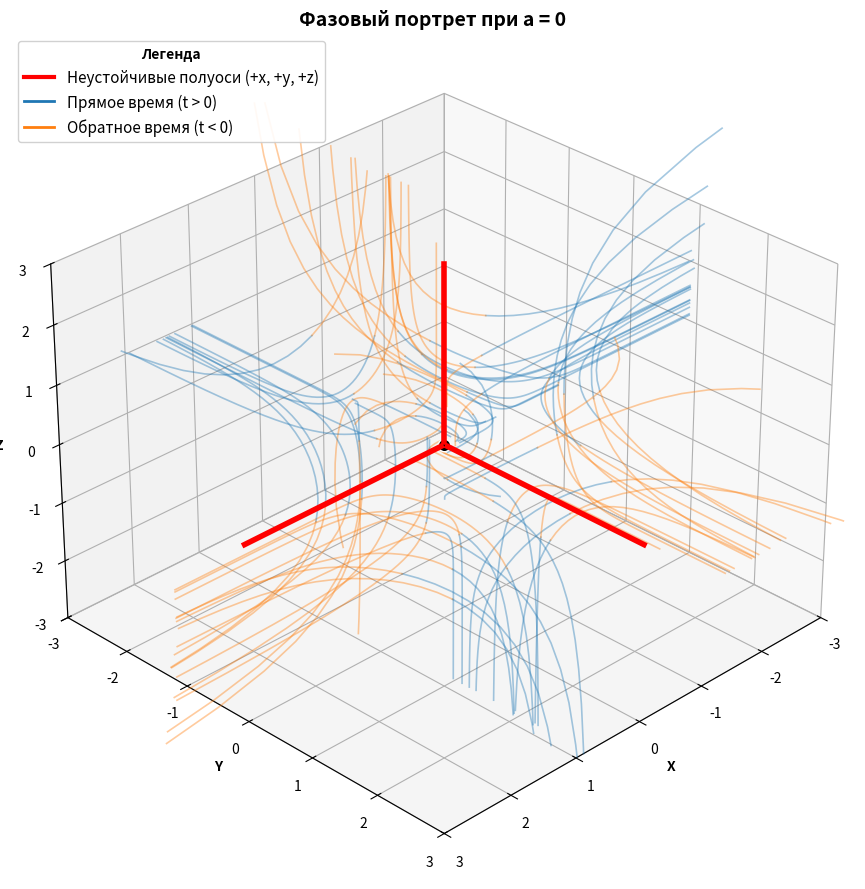

This chart was generated by the following Python code:
import numpy as np
import matplotlib.pyplot as plt
from scipy.integrate import solve_ivp
from matplotlib.lines import Line2D

a = 0.0

def system(t, state):
    x, y, z = state
    return [x*z, x*y, y*z]

fig = plt.figure(figsize=(12, 9))
ax = fig.add_subplot(111, projection='3d')
fig.patch.set_facecolor('white')

def out_of_bounds(t, state):
    return 4.0 - np.max(np.abs(state))
out_of_bounds.terminal = True

np.random.seed(42)
ics = (np.random.rand(60, 3) - 0.5) * 3 

for ic in ics:
    sol_f = solve_ivp(system, (0, 15), ic, method='RK45', 
                      events=out_of_bounds, max_step=0.1)
    ax.plot(sol_f.y[0], sol_f.y[1], sol_f.y[2], 
            color='#1f77b4', alpha=0.4, lw=1.2)
    
    sol_b = solve_ivp(system, (0, -15), ic, method='RK45', 
                      events=out_of_bounds, max_step=0.1)
    ax.plot(sol_b.y[0], sol_b.y[1], sol_b.y[2], 
            color='#ff7f0e', alpha=0.4, lw=1.2)

pos_axis = np.linspace(0.05, 3, 50)
zeros = np.zeros(50)

ax.plot(pos_axis, zeros, zeros, color='red', lw=4, zorder=10)
ax.plot(zeros, pos_axis, zeros, color='red', lw=4, zorder=10)
ax.plot(zeros, zeros, pos_axis, color='red', lw=4, zorder=10)

ax.scatter(0, 0, 0, color='black', s=80, edgecolor='white', zorder=15)

legend_elements = [
    Line2D([0], [0], color='red', lw=3, label='Неустойчивые полуоси (+x, +y, +z)'),
    Line2D([0], [0], color='#1f77b4', lw=2, label='Прямое время (t > 0)'),
    Line2D([0], [0], color='#ff7f0e', lw=2, label='Обратное время (t < 0)')
]
ax.legend(handles=legend_elements, loc='upper left', fontsize=11, 
          framealpha=0.9, title="Легенда", title_fontproperties={'weight':'bold'})

ax.set_title("Фазовый портрет при a = 0", fontweight='bold', fontsize=14)
ax.set_xlim(-3, 3)
ax.set_ylim(-3, 3)
ax.set_zlim(-3, 3)
ax.set_xlabel('X', fontweight='bold')
ax.set_ylabel('Y', fontweight='bold')
ax.set_zlabel('Z', fontweight='bold')

ax.view_init(elev=30, azim=45)
plt.tight_layout()
plt.show()
